Image classification data set "datasets" (MagnusHutters/EmbeddedProject on GitHub). Class labels (3): bolt, screw, screw bolt.

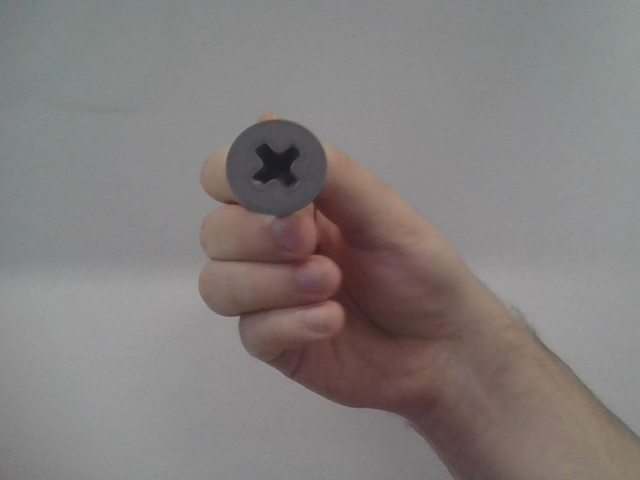
Label: screw

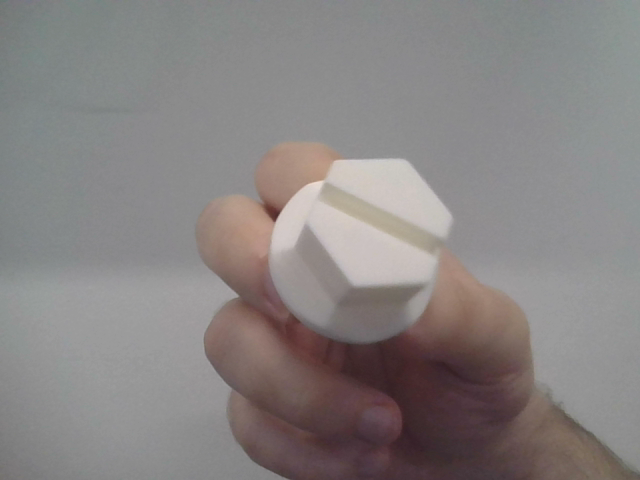
Label: screw bolt

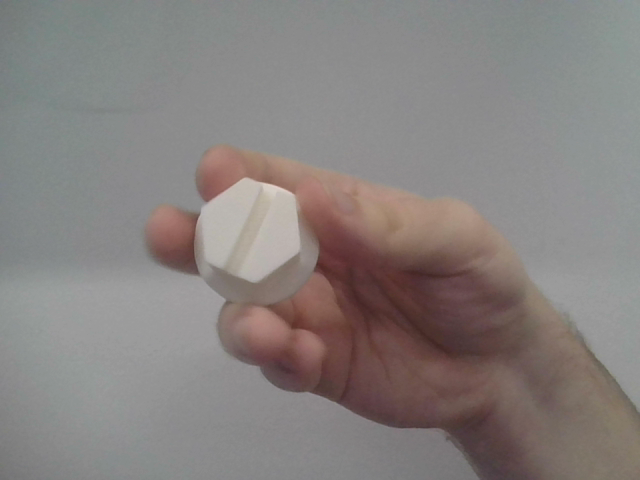
Label: screw bolt

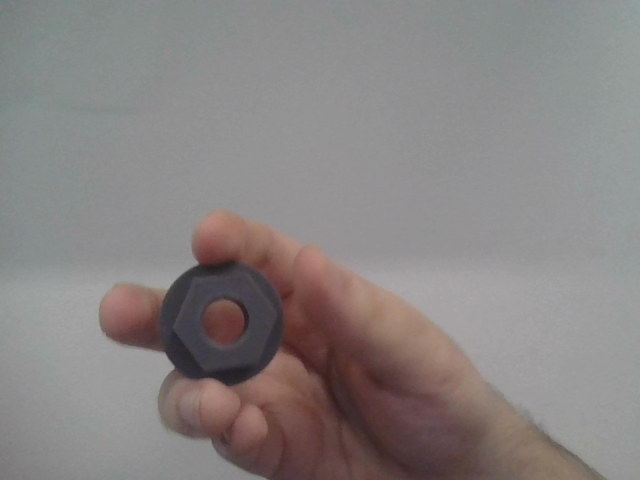
Label: bolt

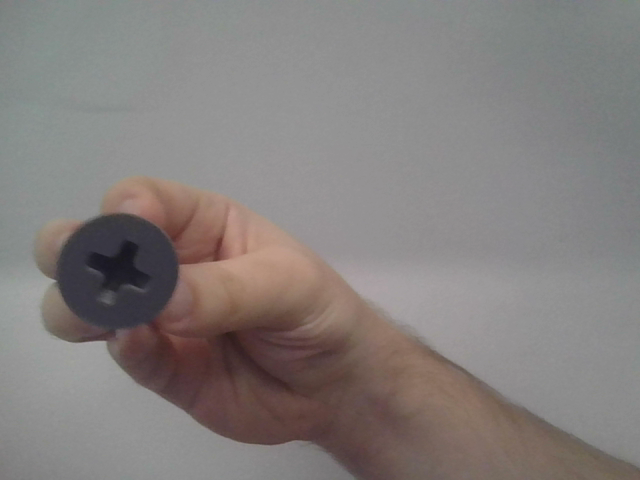
Label: screw

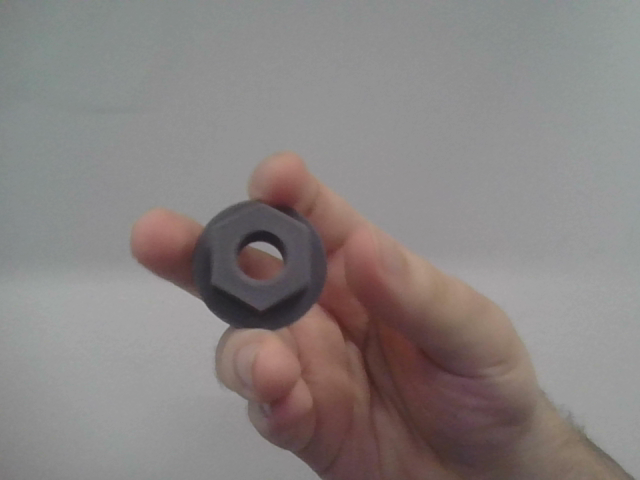
Label: bolt
